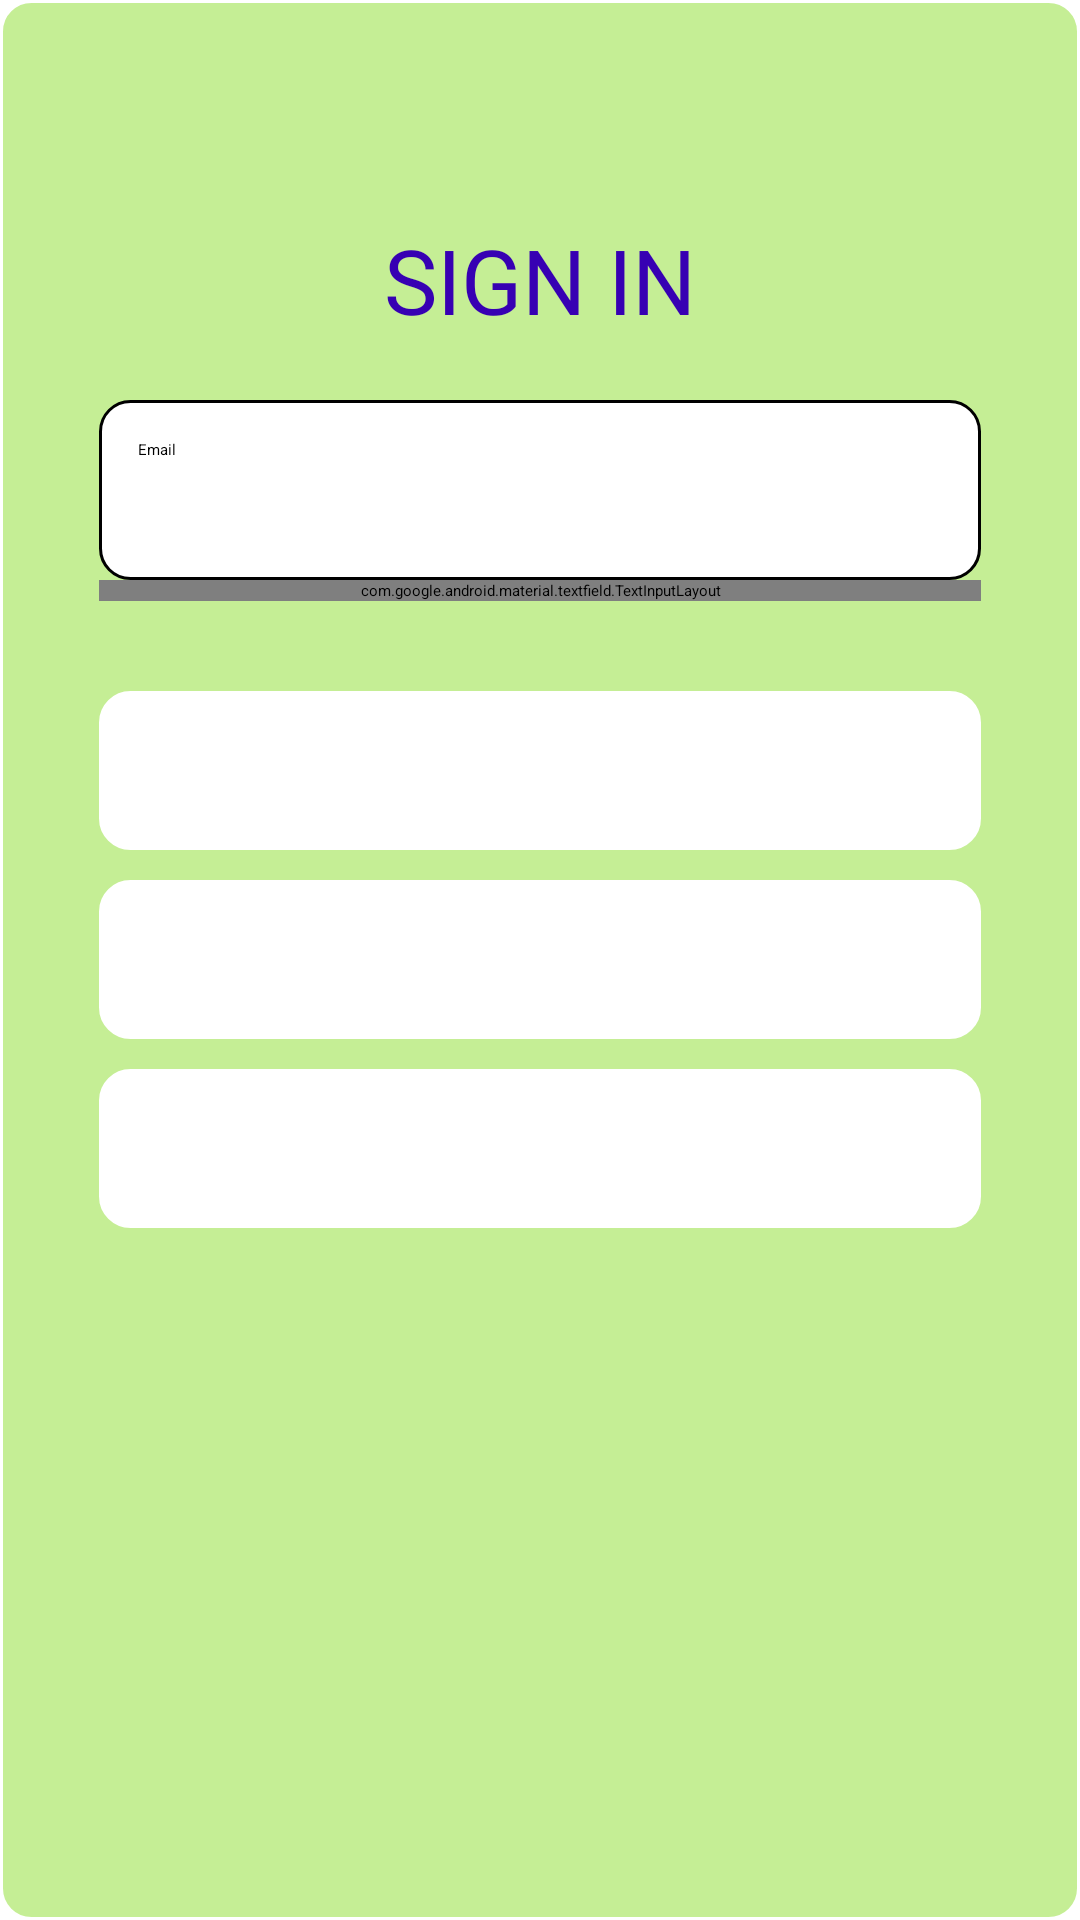

Here is an Android app screen rendered from its layout file. Give the layout XML and the strings, colors and styles it references.
<!-- AndroidManifest.xml: application theme Theme.BersihMasjid -->
<!-- res/layout/activity_signin.xml -->
<?xml version="1.0" encoding="utf-8"?>
<LinearLayout xmlns:android="http://schemas.android.com/apk/res/android"
    xmlns:app="http://schemas.android.com/apk/res-auto"
    xmlns:tools="http://schemas.android.com/tools"
    tools:viewBindingIgnore="false"
    android:orientation="vertical"
    android:background="@drawable/custom_bgone"
    android:layout_width="match_parent"
    android:layout_height="match_parent"
    tools:context=".SignUpActivity">

    <LinearLayout
        android:padding="20dp"
        android:orientation="vertical"
        android:layout_width="match_parent"
        android:layout_height="wrap_content">

        <TextView
            android:layout_width="match_parent"
            android:layout_height="wrap_content"
            android:layout_marginTop="40dp"
            android:gravity="center_horizontal"
            android:textColor="@color/purple_700"
            android:text="@string/sign_in"
            android:textSize="30sp" />

        <EditText
            android:id="@+id/email"
            android:hint="@string/email_hint"
            android:text="@string/email"
            android:textColor="@color/black"
            android:cursorVisible="true"
            android:textCursorDrawable="@color/black"
            android:textColorHint="@color/black"
            android:drawablePadding="5dp"
            android:drawableStart="@drawable/email"
            android:minHeight="60dp"
            android:layout_marginTop="20dp"
            android:layout_width="match_parent"
            android:layout_height="wrap_content"
            android:background="@drawable/custom_text_white"
            android:autofillHints=""
            android:inputType="textEmailAddress"
            tools:ignore="VisualLintTextFieldSize" />

        <com.google.android.material.textfield.TextInputLayout
            android:layout_width="match_parent"
            android:layout_height="wrap_content"
            app:passwordToggleEnabled="true">

            <com.google.android.material.textfield.TextInputEditText
                android:id="@+id/password"
                android:layout_width="match_parent"
                android:layout_height="wrap_content"
                android:layout_marginTop="20dp"
                android:autofillHints="Password"
                android:background="@drawable/custom_text_white"
                android:cursorVisible="true"
                android:drawableStart="@drawable/password"
                android:drawablePadding="5dp"
                android:inputType="textPassword"
                android:text="@string/password"
                android:textColor="@color/black"
                android:textColorHint="@color/black"
                android:textCursorDrawable="@color/black"
                tools:ignore="VisualLintTextFieldSize" />


        </com.google.android.material.textfield.TextInputLayout>


        <Button
            android:id="@+id/signin"
            android:layout_width="match_parent"
            android:layout_height="wrap_content"
            android:layout_marginTop="30dp"
            android:background="@drawable/custom_button"
            android:backgroundTint="@color/white"
            android:text="@string/login"
            android:textColor="@color/white"
            android:textSize="20sp"
            tools:ignore="VisualLintButtonSize" />

        <Button
            android:id="@+id/signup"
            android:layout_width="match_parent"
            android:layout_height="wrap_content"
            android:layout_marginTop="10dp"
            android:background="@drawable/custom_button"
            android:backgroundTint="@color/white"
            android:text="DAFTAR DULU"
            android:textColor="@color/white"
            android:textSize="20sp"
            tools:ignore="VisualLintButtonSize" />

        <Button
            android:id="@+id/reset"
            android:layout_width="match_parent"
            android:layout_height="wrap_content"
            android:layout_marginTop="10dp"
            android:background="@drawable/custom_button"
            android:backgroundTint="@color/white"
            android:text="@string/lupa_password"
            android:textColor="@color/white"
            android:textSize="20sp"
            tools:ignore="VisualLintButtonSize" />

    </LinearLayout>
    
</LinearLayout>
<!-- resources referenced by this layout -->
<resources>
  <color name="black">#FF000000</color>
  <color name="purple_700">#FF3700B3</color>
  <color name="white">#FFFFFFFF</color>
  <!-- drawable custom_bgone (drawable) -->
  <?xml version="1.0" encoding="utf-8"?>
  <shape xmlns:android="http://schemas.android.com/apk/res/android"
      android:shape="rectangle">
  
      <solid android:color="@color/teal_200"/>
      <corners android:radius="10dp"/>
      <stroke android:width="1dp" android:color="@color/white" />
      <padding android:top="13dp" android:bottom="13dp" android:left="13dp" android:right="13dp"/>
  
  </shape>
  <!-- drawable custom_button (drawable) -->
  <?xml version="1.0" encoding="utf-8"?>
  <shape xmlns:android="http://schemas.android.com/apk/res/android"
      android:shape="rectangle">
  
      <solid android:color="@color/black"/>
      <corners android:radius="10dp"/>
      <stroke android:width="1dp" android:color="@color/white" />
      <padding android:top="13dp" android:bottom="13dp" android:left="13dp" android:right="13dp"/>
  
  </shape>
  <!-- drawable custom_text_white (drawable) -->
  <?xml version="1.0" encoding="utf-8"?>
  <shape xmlns:android="http://schemas.android.com/apk/res/android"
      android:shape="rectangle">
  
      <solid android:color="@android:color/white"/>
      <corners android:radius="10dp"/>
      <stroke android:width="1dp" android:color="@color/black" />
      <padding android:top="13dp" android:bottom="13dp" android:left="13dp" android:right="13dp"/>
  
  </shape>
  <!-- drawable password (drawable) -->
  <vector android:height="24dp" android:tint="@color/purple_700"
      android:viewportHeight="24" android:viewportWidth="24"
      android:width="24dp" xmlns:android="http://schemas.android.com/apk/res/android">
      <path android:fillColor="@android:color/white" android:pathData="M21,10h-8.35C11.83,7.67 9.61,6 7,6c-3.31,0 -6,2.69 -6,6s2.69,6 6,6c2.61,0 4.83,-1.67 5.65,-4H13l2,2l2,-2l2,2l4,-4.04L21,10zM7,15c-1.65,0 -3,-1.35 -3,-3c0,-1.65 1.35,-3 3,-3s3,1.35 3,3C10,13.65 8.65,15 7,15z"/>
  </vector>
  <string name="email">Email</string>
  <string name="email_hint">Email</string>
  <string name="login">Login</string>
  <string name="lupa_password">LUPA PASSWORD</string>
  <string name="password">Password</string>
  <string name="sign_in">SIGN IN</string>
  <style name="Theme.BersihMasjid" parent="Theme.MaterialComponents.DayNight.DarkActionBar">
          
          <item name="colorPrimary">@color/purple_500_mod</item>
          <item name="colorPrimaryVariant">@color/purple_200</item>
          <item name="colorOnPrimary">@color/teal_200</item>
          
          <item name="colorSecondary">@color/teal_200</item>
          <item name="colorSecondaryVariant">@color/teal_700</item>
          <item name="colorOnSecondary">@color/black</item>
          
          <item name="android:statusBarColor">?attr/colorPrimary</item>
          
      </style>
  <color name="teal_200">#CBB6EA7A</color>
  <color name="purple_500_mod">#96949A</color>
  <color name="purple_200">#FFBB86FC</color>
  <color name="teal_700">#FF018786</color>
</resources>
